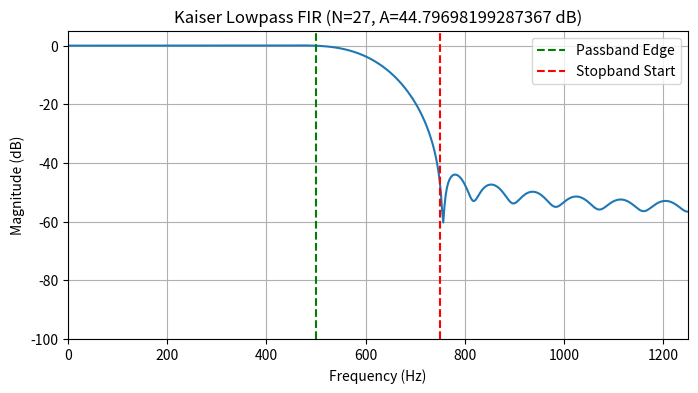

Python code for this plot:
import math
import numpy as np
import enum
import matplotlib.pyplot as plt


class FilterType(enum.Enum):
    LOWPASS = 1
    HIGHPASS = 2
    BANDPASS = 3
    BANDSTOP = 4

def kaiser_coefficients(filter_order, minimum_stopband_attenuation):
    n = filter_order
    if minimum_stopband_attenuation <= 21.0:
        alpha = 0
    elif minimum_stopband_attenuation <= 50.0:
        alpha = 0.5842 * (minimum_stopband_attenuation - 21) ** 0.4 + 0.07886 * (minimum_stopband_attenuation - 21)
    else:
        alpha = 0.1102 * (minimum_stopband_attenuation - 8.7)
    
    kaiser_coeffs = [0.0] * n
    for i in range(n):
    	beta = alpha * math.sqrt(1 - (2 * i / (n - 1) - 1) ** 2)
    	kaiser_coeffs[i] = zo_mod_bessel_fk(beta, 31) / zo_mod_bessel_fk(alpha, 31)

    return (kaiser_coeffs, alpha)

def zo_mod_bessel_fk(x, N=25):
	output = 0
	for i in range(N + 1):
		output += ((x / 2) ** i / math.factorial(i)) ** 2
		
	return output

def kaiser_filter_order(filter_type,
    passband_frequency_low,
    passband_frequency_high,
    stopband_frequency_low,
    stopband_frequency_high,
    sampling_frequency,
    specified_passband_ripple,
    minimum_stopband_attenuation):

    transition_bandwidth_low  = abs(passband_frequency_high - stopband_frequency_high)
    transition_bandwidth_high = abs(passband_frequency_low - stopband_frequency_low)

    if filter_type == FilterType.LOWPASS:
        transition_bandwidth = transition_bandwidth_low
    elif filter_type == FilterType.HIGHPASS:
        transition_bandwidth = transition_bandwidth_high
    elif filter_type in (FilterType.BANDPASS, FilterType.BANDSTOP):
        transition_bandwidth = min(transition_bandwidth_low, transition_bandwidth_high)
    else:
        raise ValueError("Unsupported filter type")

    delta_stopband = 10 ** (-0.05 * minimum_stopband_attenuation)
    delta_passband = (10 ** (0.05 * specified_passband_ripple) - 1) / (10 ** (0.05 * specified_passband_ripple) + 1)
    delta = min(delta_passband, delta_stopband)
    minimum_stopband_attenuation = -20 * math.log10(delta)

    if minimum_stopband_attenuation <= 21:
        parameter_d = 0.9222
    else:
        parameter_d = (minimum_stopband_attenuation - 7.95) / 14.36
        
    filter_order = int(2 + parameter_d * sampling_frequency / transition_bandwidth)
    if filter_order % 2 == 0:
        filter_order += 1  # Make it odd

    return (filter_order, delta, minimum_stopband_attenuation, parameter_d)

def kaiser_lowpass(passband_frequency_high,
    stopband_frequency_low,
    sampling_frequency,
    filter_order,
    kaiser_coeffs):

    cutoff_frequency = 0.5 * (passband_frequency_high + stopband_frequency_low)
    impulse_response = []
    n = filter_order
    #for i in range((filter_order - 1) // 2 + 1):
    for i in range(filter_order):
        if i == 0:
            sinc = 2 * cutoff_frequency / sampling_frequency
        else:
            arg = 2 * cutoff_frequency * (i - (n - 1) // 2) / sampling_frequency
            #sinc = math.sin(arg) / (i - (n - 1) // 2)
            sinc = 2 * cutoff_frequency * np.sinc(arg)
        impulse_response.append(sinc * kaiser_coeffs[i])
    impulse_response /= np.sum(impulse_response)
    
    return impulse_response
    
def magnitude_response(omega, impulse_response, sampling_frequency, filter_order):
    frequency = omega / (2 * math.pi)
    period = 1 / sampling_frequency
    response_magnitude = 0.0
    #real_component = 0.0
    #imaginary_component = 0.0
    for i in range(len(impulse_response)):
        response_magnitude += impulse_response[i] * np.exp(-1j * 2 * math.pi * frequency * i * period)
        #arg = 2 * math.pi * frequency * i * period
        #real_component += impulse_response[i] * math.cos(arg)
        #imaginary_component -= impulse_response[i] * math.sin(arg)
    #response_magnitude = math.sqrt(real_component ** 2 + imaginary_component ** 2)
    response_magnitude = abs(response_magnitude)
    
    return response_magnitude 

# -------------------------------
# Example 5.4: Lowpass FIR Filter
# -------------------------------

FREQUENCY_RESOLUTION = 500

# Filter specifications
actual_passband_ripple = 0.1  # dB
minimum_stopband_attenuation = 44  # dB
passband_frequency = 500  # Hz
stopband_frequency = 750  # Hz
sampling_frequency = 2500  # Hz

filter_order, delta, minimum_stopband_attenuation, parameter_d = kaiser_filter_order(
    filter_type=FilterType.LOWPASS,
    passband_frequency_low=passband_frequency,
    passband_frequency_high=passband_frequency,
    stopband_frequency_low=stopband_frequency,
    stopband_frequency_high=stopband_frequency,
    sampling_frequency=sampling_frequency,
    specified_passband_ripple=actual_passband_ripple,
    minimum_stopband_attenuation=minimum_stopband_attenuation)                                        
                    
kaiser_coeffs, alpha = kaiser_coefficients(filter_order, minimum_stopband_attenuation)
impulse_response = kaiser_lowpass(passband_frequency,
    stopband_frequency,
    sampling_frequency,
    filter_order,
    kaiser_coeffs)

maximum_frequency = sampling_frequency / 2
frequencies = np.linspace(0, maximum_frequency, FREQUENCY_RESOLUTION)
angular_frequencies = frequencies * 2 * math.pi

response_magnitude = [magnitude_response(w, impulse_response, sampling_frequency, filter_order)
                      for w in angular_frequencies]
response_magnitude_db = [20 * math.log10(max(abs(m), 1e-10)) for m in response_magnitude]

# Plot
plt.figure(figsize=(8,4))
plt.plot(frequencies, response_magnitude_db)
plt.xlim(0, sampling_frequency / 2)
plt.ylim(-100, 5)
plt.axvline(passband_frequency, color='green', linestyle='--', label='Passband Edge')
plt.axvline(stopband_frequency, color='red', linestyle='--', label='Stopband Start')
plt.xlabel("Frequency (Hz)")
plt.ylabel("Magnitude (dB)")
plt.title(f"Kaiser Lowpass FIR (N={filter_order}, A={minimum_stopband_attenuation} dB)")
plt.grid(True)
plt.legend()
plt.show()

